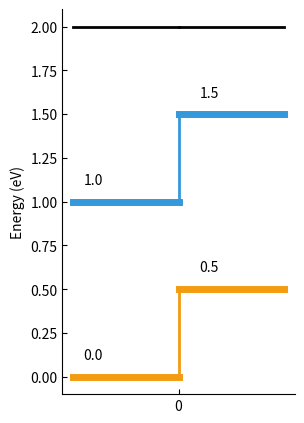

The matplotlib source for this figure:
import numpy as np
import matplotlib.pyplot as plt


def show_edges(data,
               ax=None,
               width=10,
               lw=5.0,
               spacing=10.0,
               show_labels=True,
               colors=('#F39C12', '#3498DB'),
               ticks=[]):
    """
    Plot band edges for a set of heterojunctions

    Parameters
    ----------
    data : list of dictionaries
        List of band edges for heterostructures in the following format
            [{'ev1': 0.0, 'ec1': 1.0, 'ev2': 0.5, 'ec2': 1.5},
             {'ev1': -1.0, 'ec1': 2.0, 'ev2': 0.0, 'ec2': 1.0},
             {'ev1': 2.0, 'ec1': 3.0, 'ev2': 1.0, 'ec2': 3.0},
             {'ev1': 0.0, 'ec1': 1.0, 'ev2': 0.0, 'ec2': 1.0},
            ]
        where ev1 and ec1 is the valence and conduction band edge for
              the left contact;
              ev2 and ec2 is the valence and conduction band edge for
              the right contact;

    ax : matplotlib.pyplot.axis, optional
        Axis to plot in, if None the script will create a new one
    width : float, optional
        Width of the markers denoting the band edges
    lw : float, optional
        Height of the markers denoting the band edges
    spacing : float, optional
        Spacing between pairs of band edges
    show_labels : bool, optional
        If True shows numerical values of the band edges (in eV).
    colors : tuple, optional
        Tuple of two elements with values of colors for
        the valence and conduction bands respectivelly
    ticks : list, optional
        List of labels for the x-axis denoting heterojunctions.
    """

    num_of_struct = len(data)
    step = width
    cursor = 0
    coords = []

    if ax is None:
        ax = plt.gca()

    if len(ticks) == 0:
        ticks = np.arange(num_of_struct)

    for j, item in enumerate(data):
        print(j)
        if j != 0:
            cursor += spacing

        if 'ev1' in item.keys() and 'ev2' in item.keys():
            plt.plot([cursor, cursor + step],
                     [item['ev1'], item['ev1']], colors[0], linewidth=lw)
            plt.plot([cursor + step, cursor + 2 * step],
                     [item['ev2'], item['ev2']], colors[0], linewidth=lw)
            vb = item['ev2'] - item['ev1']
            plt.plot([cursor + step, cursor + step],
                     [item['ev1'], item['ev1'] + vb], colors[0], linewidth=2.0)

        if 'ec1' in item.keys() and 'ec2' in item.keys():
            plt.plot([cursor, cursor + step],
                     [item['ec1'], item['ec1']], colors[1], linewidth=lw)
            plt.plot([cursor + step, cursor + 2 * step],
                     [item['ec2'], item['ec2']], colors[1], linewidth=lw)
            cb = item['ec2'] - item['ec1']
            plt.plot([cursor + step, cursor + step],
                     [item['ec1'], item['ec1'] + cb], colors[1], linewidth=2.0)

        if 'vac1' in item.keys() and 'vac2' in item.keys():
            diff = item['vac2'] - item['vac1']
            plt.plot([cursor, cursor + step],
                     [item['vac1'], item['vac1']], 'k', linewidth=2.0)
            plt.plot([cursor + step, cursor + 2 * step],
                     [item['vac2'], item['vac2']], 'k', linewidth=2.0)
            plt.plot([cursor + step, cursor + step],
                     [item['vac1'], item['vac1'] + diff], 'k', linewidth=2.0)


        if show_labels:
            plt.text(cursor + 1, item['ev1'] + 0.1, str(item['ev1']))
            plt.text(cursor + 1, item['ec1'] + 0.1, str(item['ec1']))
            plt.text(cursor + step + 2, item['ev2'] + 0.1, str(item['ev2']))
            plt.text(cursor + step + 2, item['ec2'] + 0.1, str(item['ec2']))

        coords.append(cursor + step)
        cursor += 2 * step

    ax.tick_params(direction='in')
    ax.spines['top'].set_visible(False)
    ax.spines['right'].set_visible(False)
    # ax.spines['bottom'].set_visible(False)
    plt.xticks(coords, ticks)
    plt.ylabel('Energy (eV)')

    return ax


if __name__ == '__main__':

    # edges = [{'ev1': 0.0, 'ec1': 1.0, 'ev2': 0.5, 'ec2': 1.5},
    #          {'ev1': -1.0, 'ec1': 2.0, 'ev2': 0.0, 'ec2': 1.0},
    #          {'ev1': 2.0, 'ec1': 3.0, 'ev2': 1.0, 'ec2': 3.0},
    #          {'ev1': 0.0, 'ec1': 1.0, 'ev2': 0.0, 'ec2': 1.0},
    #          ]
    #
    # show_edges(edges)

    edges = [{'ev1': 0.0, 'ec1': 1.0, 'vac1': 2.0, 'ev2': 0.5, 'ec2': 1.5, 'vac2': 2.0},]
    edges1 = [{'ev1': 0.1, 'ec1': 0.3, 'vac1': 1.9, 'ev2': 0.2, 'ec2': 1.7, 'vac2': 2.2}, ]

    fig, ax = plt.subplots(figsize=(3, 5))
    ax = show_edges(edges, ax=ax)
    # ax = show_edges(edges1, ax=ax)
    plt.show()